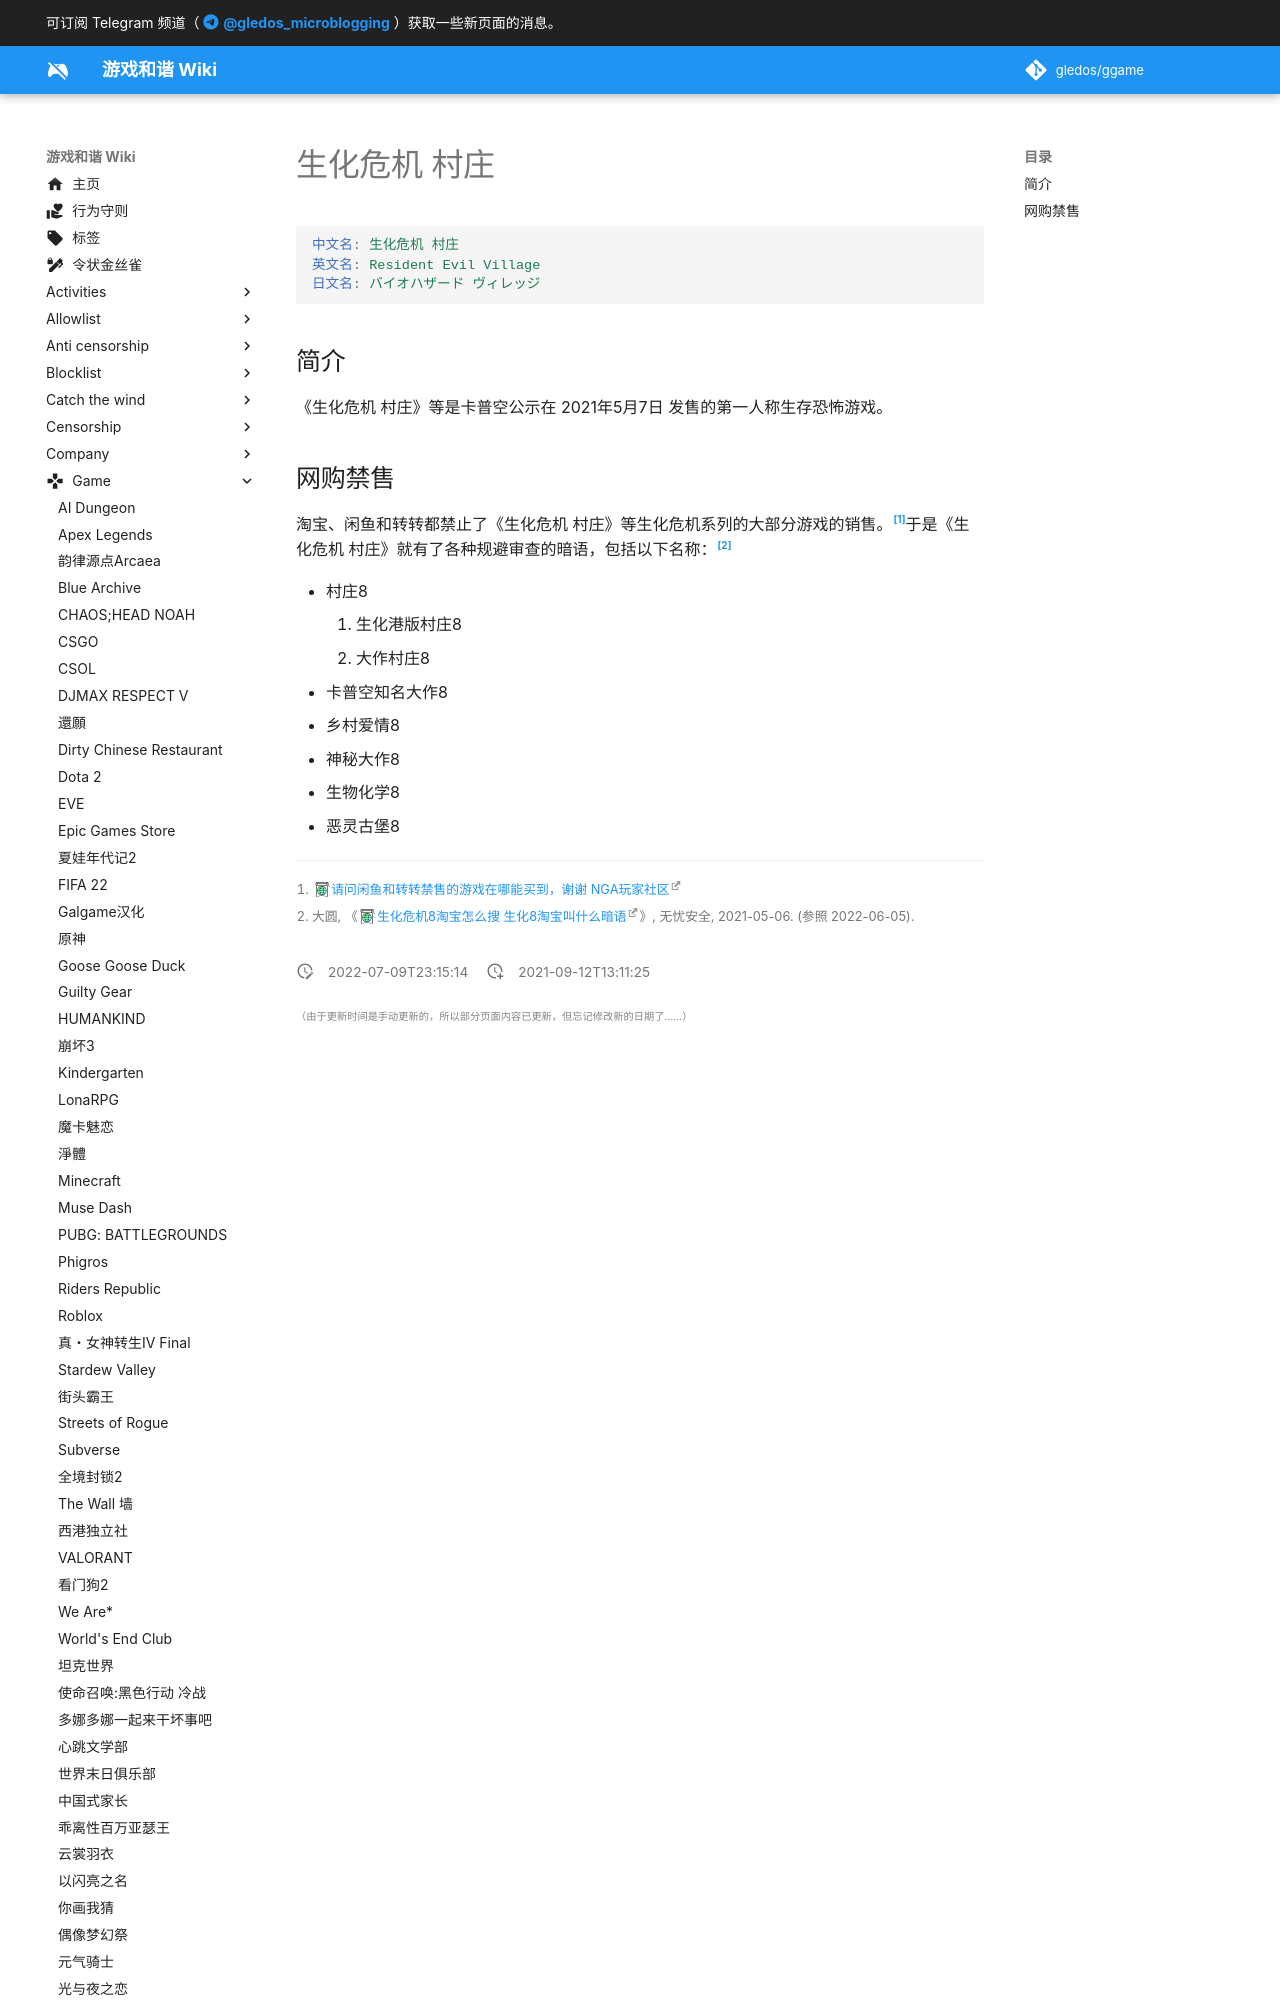

repository: gledos/ggame · page: game/生化危机系列/生化危机_村庄.html · generator: mkdocs

---
title: 生化危机 村庄
description:
published: true
date: "2022-07-09T23:15:14"
特殊标签标记: #无标签
editor: markdown
dateCreated: "2021-09-12T13:11:25"
---

```YAML
中文名: 生化危机 村庄
英文名: Resident Evil Village
日文名: バイオハザード ヴィレッジ
```

## 简介

《生化危机 村庄》等是卡普空公示在 2021年5月7日 发售的第一人称生存恐怖游戏。
